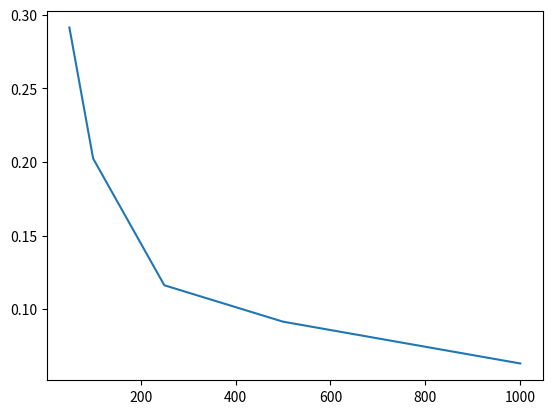
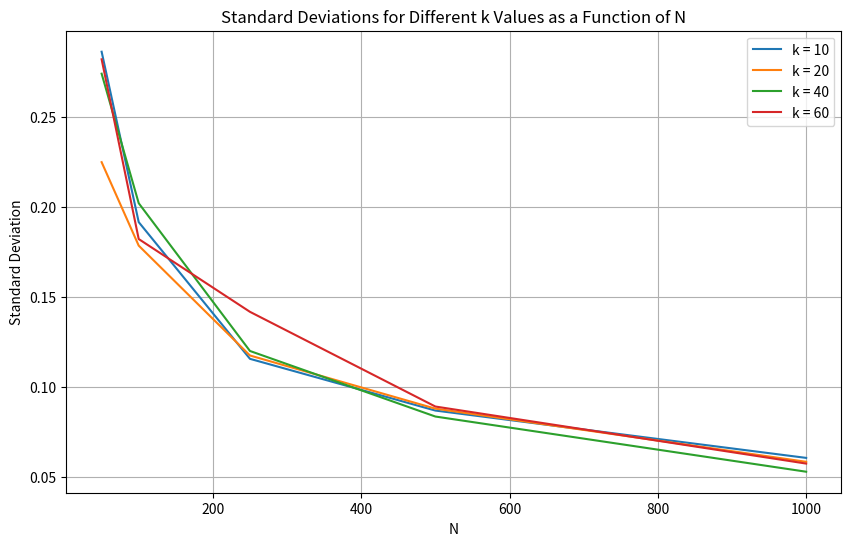

Recreate these plots in Python, in order.
"""
This script solves the simulation exercises for Problem Set 1.
"""
# Import packages
import numpy as np
import matplotlib.pyplot as plt
import math

np.random.seed(1)
###############################################################################
### Problem 4.2(a)
beta = 1/3 
k = 40
sds = []

for N in [50,100,250,500,1000]:
    beta_hats = []
    for i in range(0,100):
        # Draw number of boys in each class
        x = np.random.binomial(k,1/2,N)
        # Fraction of each class that are boys
        m = x / k
        # Errors
        eps = np.random.normal(0,1,N)
        # Teacher effort 
        y = beta * m + eps
        # beta_hat
        beta_hats.append(np.dot(m,y) / np.dot(m,m))
        
    sds.append(np.std(beta_hats))

# Plot sds as function of N
plt.plot([50,100,250,500,1000],sds)
plt.show()


### Problem 4.2(b)
sds = []

for k in [10, 20, 40, 60]:
    for N in [50,100,250,500,1000]:
        beta_hats = []
        for i in range(0,100):
            # Draw number of boys in each class
            x = np.random.binomial(k,1/2,N)
            # Fraction of each class that are boys
            m = x / k
            # Errors
            eps = np.random.normal(0,1,N)
            # Teacher effort 
            y = beta * m + eps
            # beta_hat
            beta_hats.append(np.dot(m,y) / np.dot(m,m))
            
        sds.append(np.std(beta_hats))

# Turn sds into 4x5 matrix
sds = np.reshape(sds,(4,5))

# Plotting
k_values = [10, 20, 40, 60]
N_values = [50,100,250,500,1000]
plt.figure(figsize=(10, 6))
for i, k in enumerate(k_values):
    plt.plot(N_values, sds[i, :], label=f'k = {k}')

plt.xlabel('N')
plt.ylabel('Standard Deviation')
plt.title('Standard Deviations for Different k Values as a Function of N')
plt.legend()
plt.grid(True)
plt.show()

### Problem 4.3(ii)
# Bionmial mass function 
def binom_pmf(k,n,p):
    return math.factorial(n) / (math.factorial(k) * math.factorial(n-k)) * p**k * (1-p)**(n-k)

result = sum(binom_pmf(k,10,0.5) for k in [0,1,2,8,9,10])

### Problem 4.3(iii)
result = sum(binom_pmf(k,20,0.5) for k in [0,1,2,3,4,16,17,18,19,20])

### Problem 4.3(iii)
# Floor of 60/4 
lb = (np.floor(60/4)-1).astype(int)
ub = (np.ceil((3*60)/4)+1).astype(int)
k_values = list(range(0,lb+1)) + list(range(ub,61))

result = sum(binom_pmf(k,60,0.5) for k in k_values)